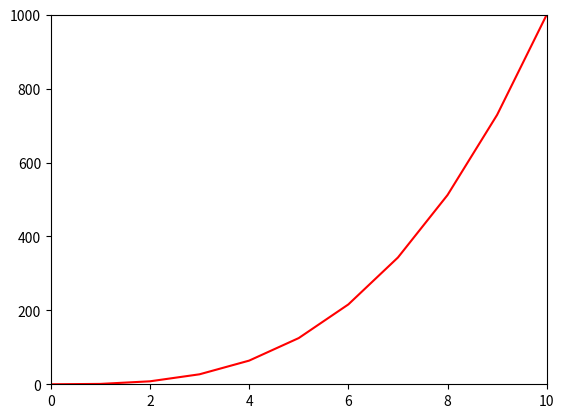

Generate this figure with matplotlib:
#!/usr/bin/env python3

import numpy as np
import matplotlib.pyplot as plt

y = np.arange(0, 11) ** 3

plt.plot(y, 'r-')
plt.axis([0, 10, 0, 1000])
plt.show()
